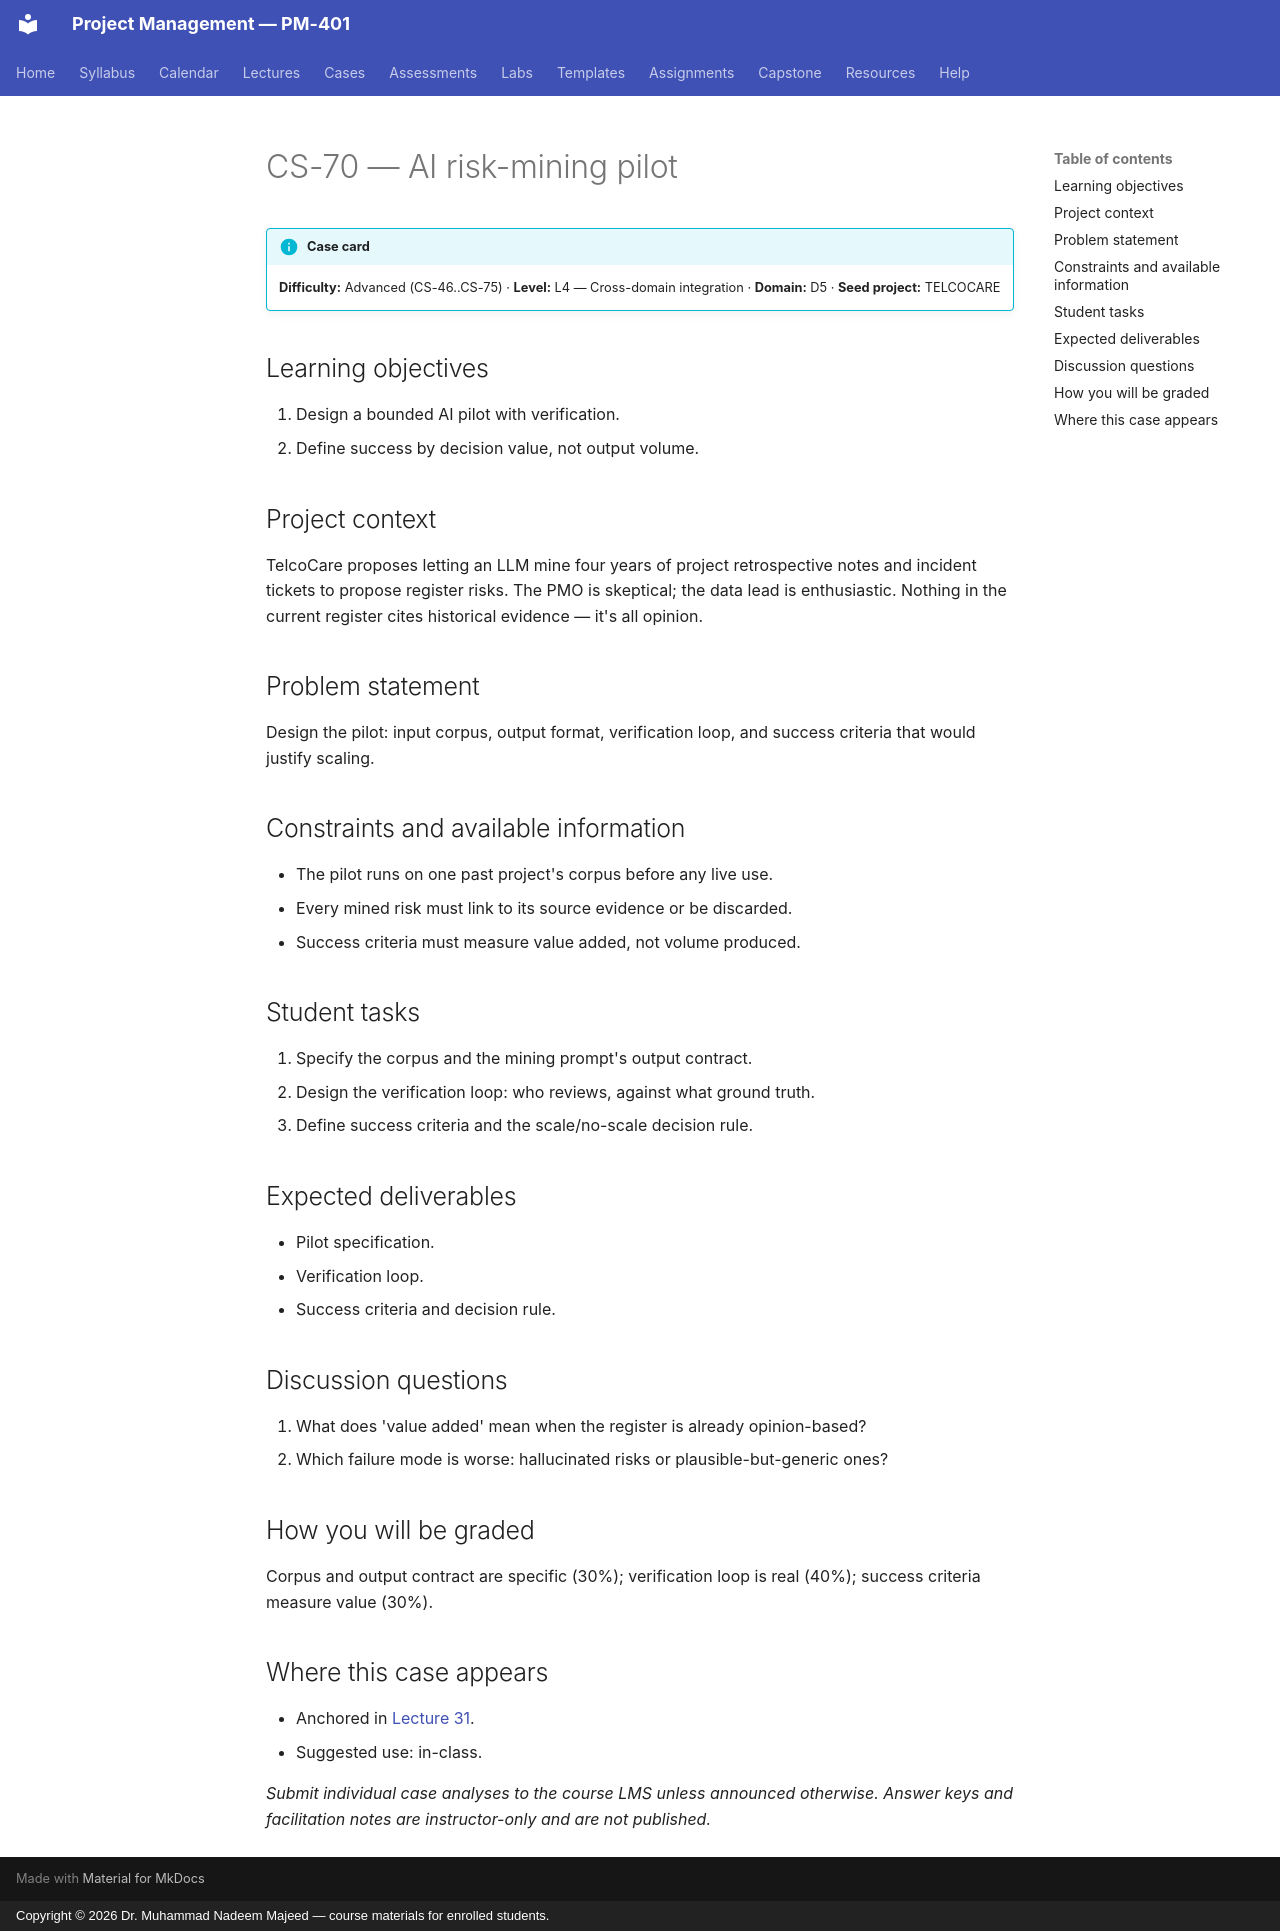

repository: nadeem-majeedch/Project-Management · page: cases/CS-70/index.html · generator: mkdocs · copyright: Copyright © 2026 Dr. Muhammad Nadeem Majeed — course materials for enrolled students.

<!-- AUTO-GENERATED from planning/*.yaml via tools/scaffold.py. Edit the YAML, not this file. -->

# CS-70 — AI risk-mining pilot

!!! info "Case card"
    **Difficulty:** Advanced (CS-46..CS-75) ·
    **Level:** L4 — Cross-domain integration ·
    **Domain:** D5 · **Seed project:** TELCOCARE

## Learning objectives

1. Design a bounded AI pilot with verification.
2. Define success by decision value, not output volume.

## Project context

TelcoCare proposes letting an LLM mine four years of project retrospective notes and incident tickets to propose register risks. The PMO is skeptical; the data lead is enthusiastic. Nothing in the current register cites historical evidence — it's all opinion.

## Problem statement

Design the pilot: input corpus, output format, verification loop, and success criteria that would justify scaling.

## Constraints and available information

- The pilot runs on one past project's corpus before any live use.
- Every mined risk must link to its source evidence or be discarded.
- Success criteria must measure value added, not volume produced.

## Student tasks

1. Specify the corpus and the mining prompt's output contract.
2. Design the verification loop: who reviews, against what ground truth.
3. Define success criteria and the scale/no-scale decision rule.

## Expected deliverables

- Pilot specification.
- Verification loop.
- Success criteria and decision rule.

## Discussion questions

1. What does 'value added' mean when the register is already opinion-based?
1. Which failure mode is worse: hallucinated risks or plausible-but-generic ones?

## How you will be graded

Corpus and output contract are specific (30%); verification loop is real (40%); success criteria measure value (30%).

## Where this case appears

- Anchored in [Lecture 31](../lectures/L31-31-ai-assisted-pm.md).
- Suggested use: in-class.

*Submit individual case analyses to the course LMS unless announced otherwise.
Answer keys and facilitation notes are instructor-only and are not published.*
